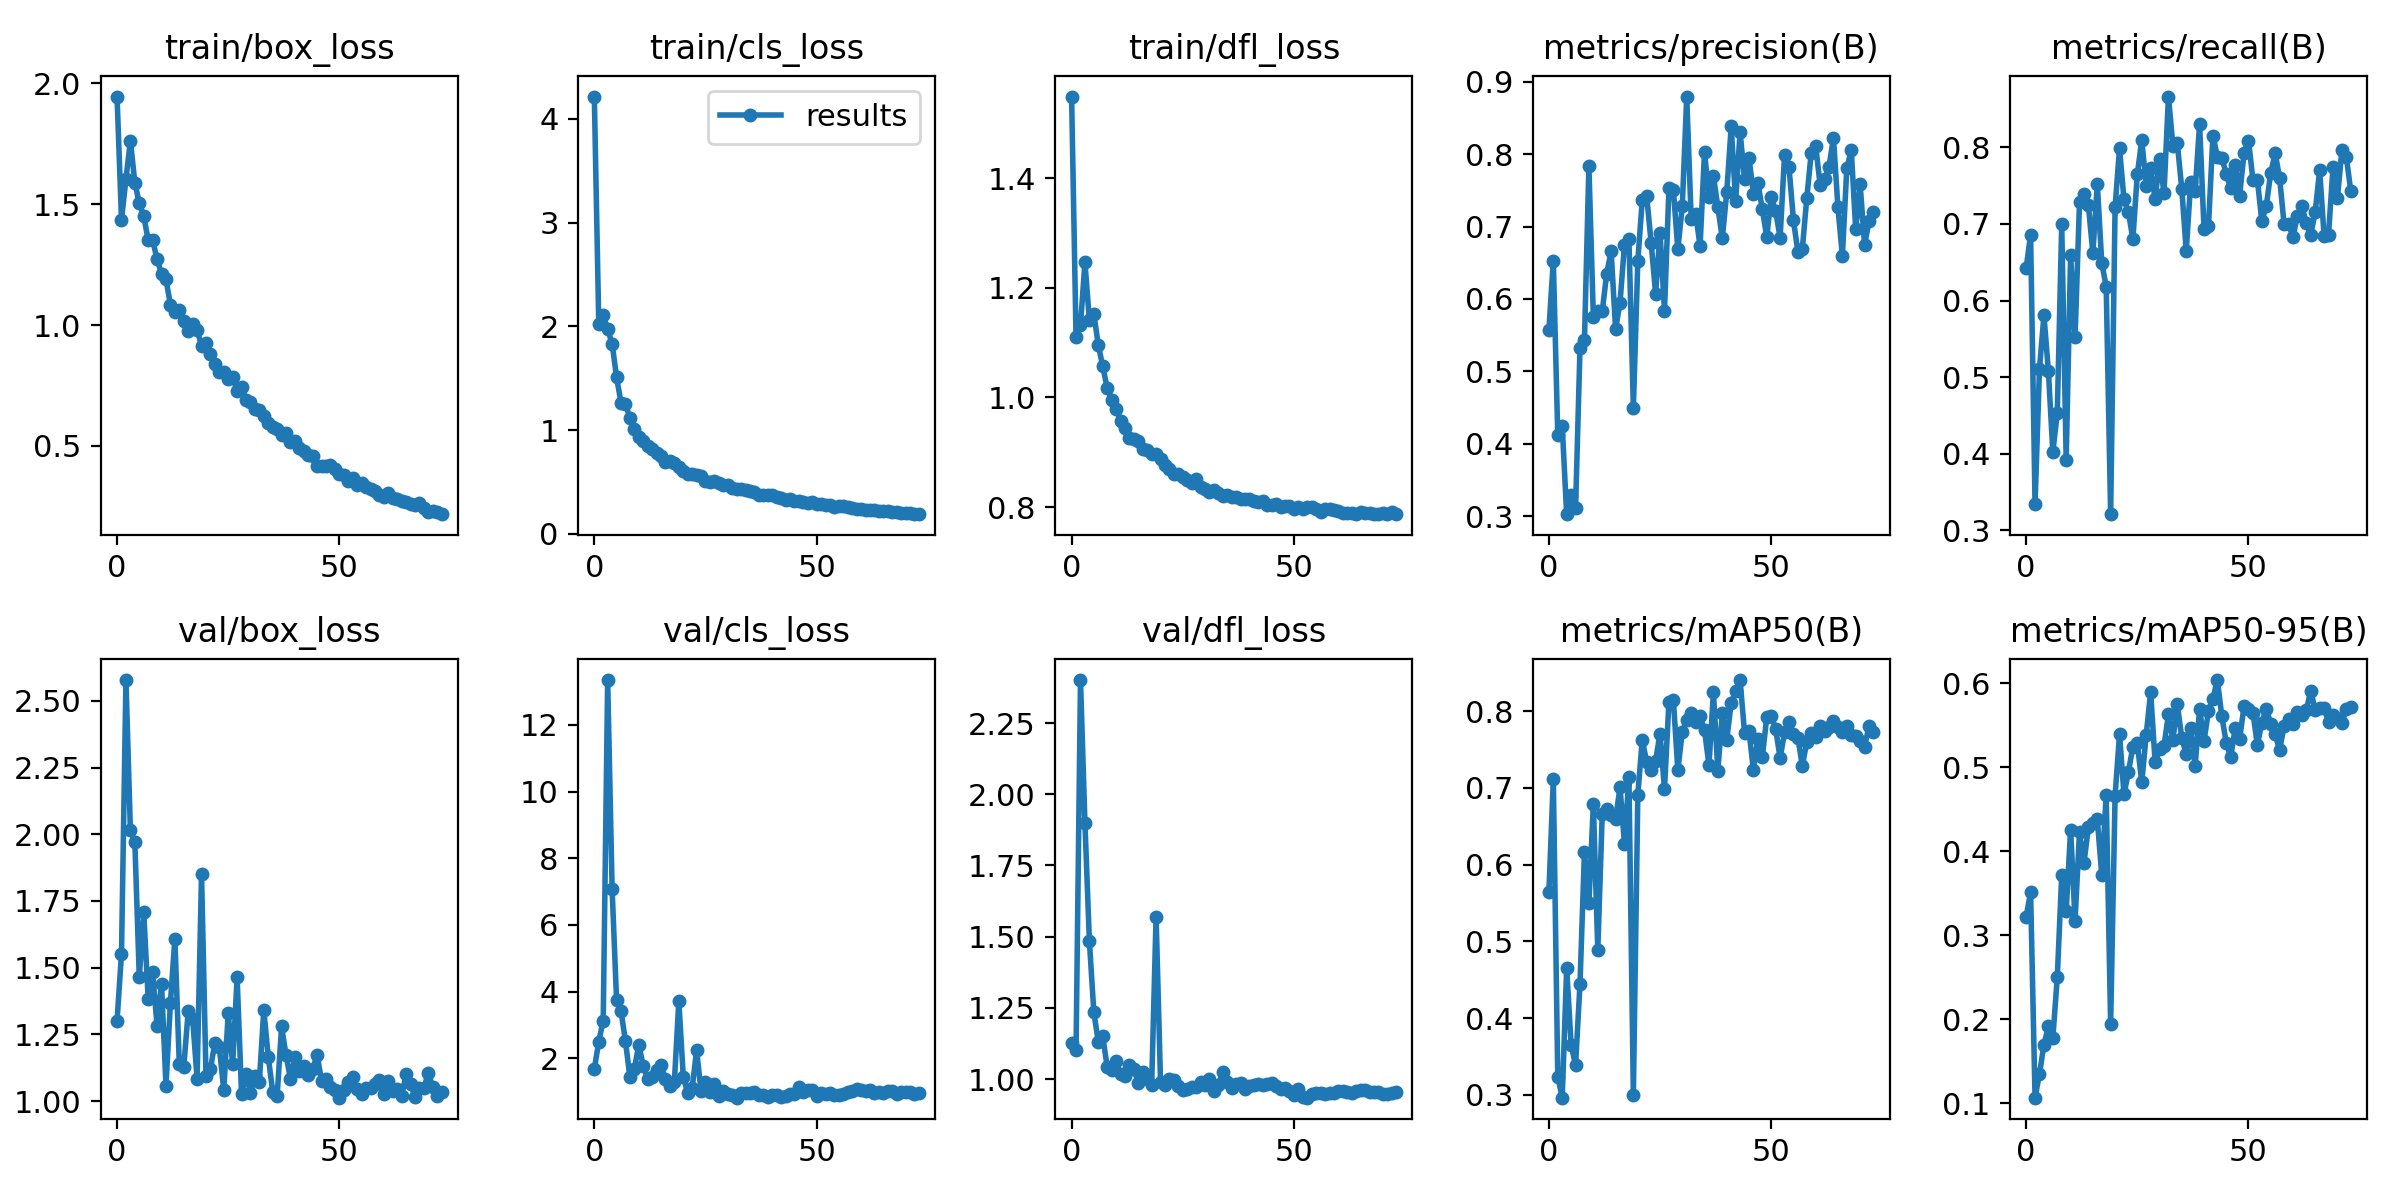

Source data for this figure (header and first rows):
epoch, train/box_loss, train/cls_loss, train/dfl_loss, metrics/precision(B), metrics/recall(B), metrics/mAP50(B), metrics/mAP50-95(B), val/box_loss, val/cls_loss, val/dfl_loss, lr/pg0, lr/pg1, lr/pg2
0, 1.945, 4.216, 1.549, 0.5567, 0.6423, 0.5638, 0.3223, 1.301, 1.682, 1.126, 0.07068, 0.003258, 0.003258
1, 1.436, 2.024, 1.11, 0.653, 0.6862, 0.7115, 0.3513, 1.553, 2.502, 1.103, 0.04062, 0.006526, 0.006526
2, 1.603, 2.109, 1.132, 0.4117, 0.3346, 0.3235, 0.1069, 2.578, 3.132, 2.401, 0.01048, 0.009728, 0.009728
3, 1.763, 1.972, 1.247, 0.4247, 0.5108, 0.2961, 0.1352, 2.016, 13.35, 1.899, 0.009703, 0.009703, 0.009703
4, 1.589, 1.833, 1.14, 0.3026, 0.5808, 0.465, 0.17, 1.971, 7.076, 1.484, 0.009703, 0.009703, 0.009703
5, 1.504, 1.51, 1.153, 0.329, 0.5081, 0.3652, 0.1919, 1.464, 3.748, 1.235, 0.009604, 0.009604, 0.009604
6, 1.452, 1.264, 1.096, 0.3106, 0.4026, 0.3384, 0.1779, 1.708, 3.413, 1.131, 0.009505, 0.009505, 0.009505
7, 1.351, 1.255, 1.057, 0.5326, 0.4532, 0.4446, 0.2501, 1.383, 2.515, 1.15, 0.009406, 0.009406, 0.009406
8, 1.352, 1.115, 1.017, 0.5429, 0.6996, 0.6163, 0.372, 1.483, 1.432, 1.044, 0.009307, 0.009307, 0.009307
9, 1.272, 1.012, 0.9962, 0.7836, 0.3922, 0.5495, 0.3291, 1.281, 1.682, 1.033, 0.009208, 0.009208, 0.009208
10, 1.213, 0.9328, 0.9798, 0.5754, 0.6593, 0.6789, 0.4259, 1.44, 2.404, 1.062, 0.009109, 0.009109, 0.009109
11, 1.189, 0.8909, 0.9567, 0.5829, 0.5519, 0.488, 0.3174, 1.058, 1.775, 1.018, 0.00901, 0.00901, 0.00901
12, 1.085, 0.8511, 0.9442, 0.5829, 0.7285, 0.6663, 0.4233, 1.367, 1.381, 1.012, 0.008911, 0.008911, 0.008911
13, 1.055, 0.8182, 0.9268, 0.635, 0.7385, 0.6721, 0.3863, 1.609, 1.429, 1.051, 0.008812, 0.008812, 0.008812
14, 1.061, 0.7743, 0.9245, 0.6659, 0.7244, 0.6648, 0.4285, 1.138, 1.639, 1.034, 0.008713, 0.008713, 0.008713
15, 1.018, 0.7486, 0.92, 0.5586, 0.6616, 0.6596, 0.4337, 1.128, 1.784, 0.9875, 0.008614, 0.008614, 0.008614
16, 0.9739, 0.6919, 0.9058, 0.5951, 0.7527, 0.7009, 0.438, 1.337, 1.37, 1.025, 0.008515, 0.008515, 0.008515
17, 1.003, 0.7021, 0.9035, 0.675, 0.6493, 0.6268, 0.3719, 1.308, 1.155, 0.9996, 0.008416, 0.008416, 0.008416
18, 0.9815, 0.679, 0.8972, 0.6832, 0.6183, 0.7138, 0.4673, 1.084, 1.292, 0.9781, 0.008317, 0.008317, 0.008317
19, 0.9137, 0.6453, 0.8977, 0.4495, 0.3213, 0.3, 0.1942, 1.851, 3.714, 1.571, 0.008218, 0.008218, 0.008218
20, 0.927, 0.6008, 0.888, 0.6525, 0.7221, 0.6911, 0.4664, 1.096, 1.452, 0.9899, 0.008119, 0.008119, 0.008119
21, 0.8809, 0.5773, 0.8778, 0.7367, 0.7987, 0.7629, 0.5393, 1.12, 0.9537, 0.98, 0.00802, 0.00802, 0.00802
22, 0.8389, 0.5748, 0.8692, 0.7418, 0.7319, 0.7337, 0.468, 1.219, 1.099, 0.9991, 0.007921, 0.007921, 0.007921
23, 0.8066, 0.5656, 0.8596, 0.6776, 0.7155, 0.7232, 0.4944, 1.202, 2.239, 0.9981, 0.007822, 0.007822, 0.007822
24, 0.8047, 0.56, 0.8596, 0.6076, 0.6801, 0.7356, 0.5247, 1.042, 1.022, 0.9761, 0.007723, 0.007723, 0.007723
25, 0.778, 0.5111, 0.8544, 0.6913, 0.7648, 0.771, 0.5286, 1.329, 1.28, 0.9632, 0.007624, 0.007624, 0.007624
26, 0.7841, 0.4949, 0.8499, 0.5839, 0.8096, 0.6983, 0.4821, 1.138, 0.9791, 0.9671, 0.007525, 0.007525, 0.007525
27, 0.726, 0.5131, 0.8433, 0.7528, 0.7493, 0.8125, 0.5387, 1.464, 1.218, 0.9715, 0.007426, 0.007426, 0.007426
28, 0.7459, 0.4937, 0.8508, 0.7503, 0.7732, 0.8149, 0.5897, 1.025, 0.8587, 0.9725, 0.007327, 0.007327, 0.007327
29, 0.6909, 0.4723, 0.8367, 0.6687, 0.7321, 0.7231, 0.506, 1.101, 1.007, 0.9886, 0.007228, 0.007228, 0.007228
30, 0.6819, 0.4682, 0.8333, 0.728, 0.7847, 0.773, 0.5215, 1.031, 0.9182, 0.9799, 0.007129, 0.007129, 0.007129
31, 0.653, 0.4442, 0.8272, 0.8798, 0.7401, 0.7888, 0.5255, 1.095, 0.9061, 1.001, 0.00703, 0.00703, 0.00703
32, 0.6491, 0.4351, 0.8309, 0.7109, 0.8662, 0.7984, 0.5632, 1.074, 0.8179, 0.9577, 0.006931, 0.006931, 0.006931
33, 0.6222, 0.4302, 0.8254, 0.7179, 0.8022, 0.7854, 0.5325, 1.341, 0.9508, 0.9811, 0.006832, 0.006832, 0.006832
34, 0.595, 0.4224, 0.8204, 0.6732, 0.8052, 0.7938, 0.5749, 1.167, 0.9726, 1.026, 0.006733, 0.006733, 0.006733
35, 0.5801, 0.4151, 0.8218, 0.803, 0.7454, 0.7753, 0.5348, 1.035, 0.972, 0.9907, 0.006634, 0.006634, 0.006634
36, 0.5691, 0.4039, 0.8177, 0.7409, 0.6647, 0.7297, 0.5157, 1.019, 0.9782, 0.97, 0.006535, 0.006535, 0.006535
37, 0.5443, 0.3762, 0.8187, 0.77, 0.7546, 0.8249, 0.547, 1.28, 0.8949, 0.9832, 0.006436, 0.006436, 0.006436
38, 0.5539, 0.3746, 0.8147, 0.7269, 0.7424, 0.7225, 0.5011, 1.172, 0.9045, 0.9857, 0.006337, 0.006337, 0.006337
39, 0.5169, 0.3733, 0.8147, 0.6838, 0.8305, 0.7975, 0.5697, 1.083, 0.8286, 0.9671, 0.006238, 0.006238, 0.006238
40, 0.5197, 0.3699, 0.8147, 0.7473, 0.6932, 0.763, 0.5314, 1.167, 0.9076, 0.9748, 0.006139, 0.006139, 0.006139
41, 0.492, 0.352, 0.8105, 0.8384, 0.697, 0.8108, 0.567, 1.111, 0.8937, 0.9792, 0.00604, 0.00604, 0.00604
42, 0.4795, 0.3469, 0.8094, 0.735, 0.8152, 0.8263, 0.5817, 1.133, 0.8481, 0.9817, 0.005941, 0.005941, 0.005941
43, 0.4622, 0.3276, 0.8113, 0.831, 0.7879, 0.8407, 0.6038, 1.099, 0.8637, 0.9789, 0.005842, 0.005842, 0.005842
44, 0.4581, 0.3306, 0.8034, 0.7655, 0.7861, 0.7721, 0.5608, 1.122, 0.9283, 0.9817, 0.005743, 0.005743, 0.005743
45, 0.4179, 0.3195, 0.8035, 0.7953, 0.7655, 0.7742, 0.529, 1.172, 0.934, 0.9871, 0.005644, 0.005644, 0.005644
46, 0.4186, 0.3149, 0.8057, 0.7457, 0.7464, 0.7232, 0.5121, 1.075, 1.131, 0.9754, 0.005545, 0.005545, 0.005545
47, 0.4175, 0.3028, 0.8011, 0.7603, 0.777, 0.7639, 0.5465, 1.085, 0.9747, 0.9651, 0.005446, 0.005446, 0.005446
48, 0.4192, 0.3013, 0.8024, 0.7239, 0.7367, 0.7406, 0.5332, 1.052, 1.062, 0.9681, 0.005347, 0.005347, 0.005347
49, 0.4055, 0.3064, 0.8026, 0.686, 0.7926, 0.7923, 0.5728, 1.042, 1.036, 0.9579, 0.005248, 0.005248, 0.005248
50, 0.3844, 0.2915, 0.7974, 0.7409, 0.8086, 0.7938, 0.5699, 1.013, 0.8827, 0.9453, 0.005149, 0.005149, 0.005149
51, 0.3807, 0.2869, 0.7994, 0.7213, 0.7576, 0.7771, 0.5647, 1.042, 0.9565, 0.9639, 0.00505, 0.00505, 0.00505
52, 0.3563, 0.2788, 0.7967, 0.6845, 0.7576, 0.7389, 0.5266, 1.071, 0.9289, 0.9376, 0.004951, 0.004951, 0.004951
53, 0.3662, 0.2789, 0.8006, 0.7995, 0.7035, 0.7725, 0.5533, 1.091, 0.9624, 0.9351, 0.004852, 0.004852, 0.004852
54, 0.3404, 0.259, 0.8009, 0.7821, 0.7235, 0.7854, 0.5699, 1.045, 0.8883, 0.9491, 0.004753, 0.004753, 0.004753
55, 0.3449, 0.2638, 0.796, 0.7089, 0.7666, 0.7707, 0.5514, 1.025, 0.9123, 0.9528, 0.004654, 0.004654, 0.004654
56, 0.331, 0.2629, 0.792, 0.665, 0.7923, 0.7653, 0.5392, 1.05, 0.9255, 0.9528, 0.004555, 0.004555, 0.004555
57, 0.3222, 0.259, 0.796, 0.6696, 0.7597, 0.7287, 0.5206, 1.05, 0.9879, 0.9469, 0.004456, 0.004456, 0.004456
58, 0.3138, 0.2439, 0.796, 0.7392, 0.6999, 0.7601, 0.5488, 1.063, 1.029, 0.9522, 0.004357, 0.004357, 0.004357
59, 0.2956, 0.2389, 0.7944, 0.8021, 0.6999, 0.7713, 0.5569, 1.08, 1.064, 0.9528, 0.004258, 0.004258, 0.004258
... 14 more rows
